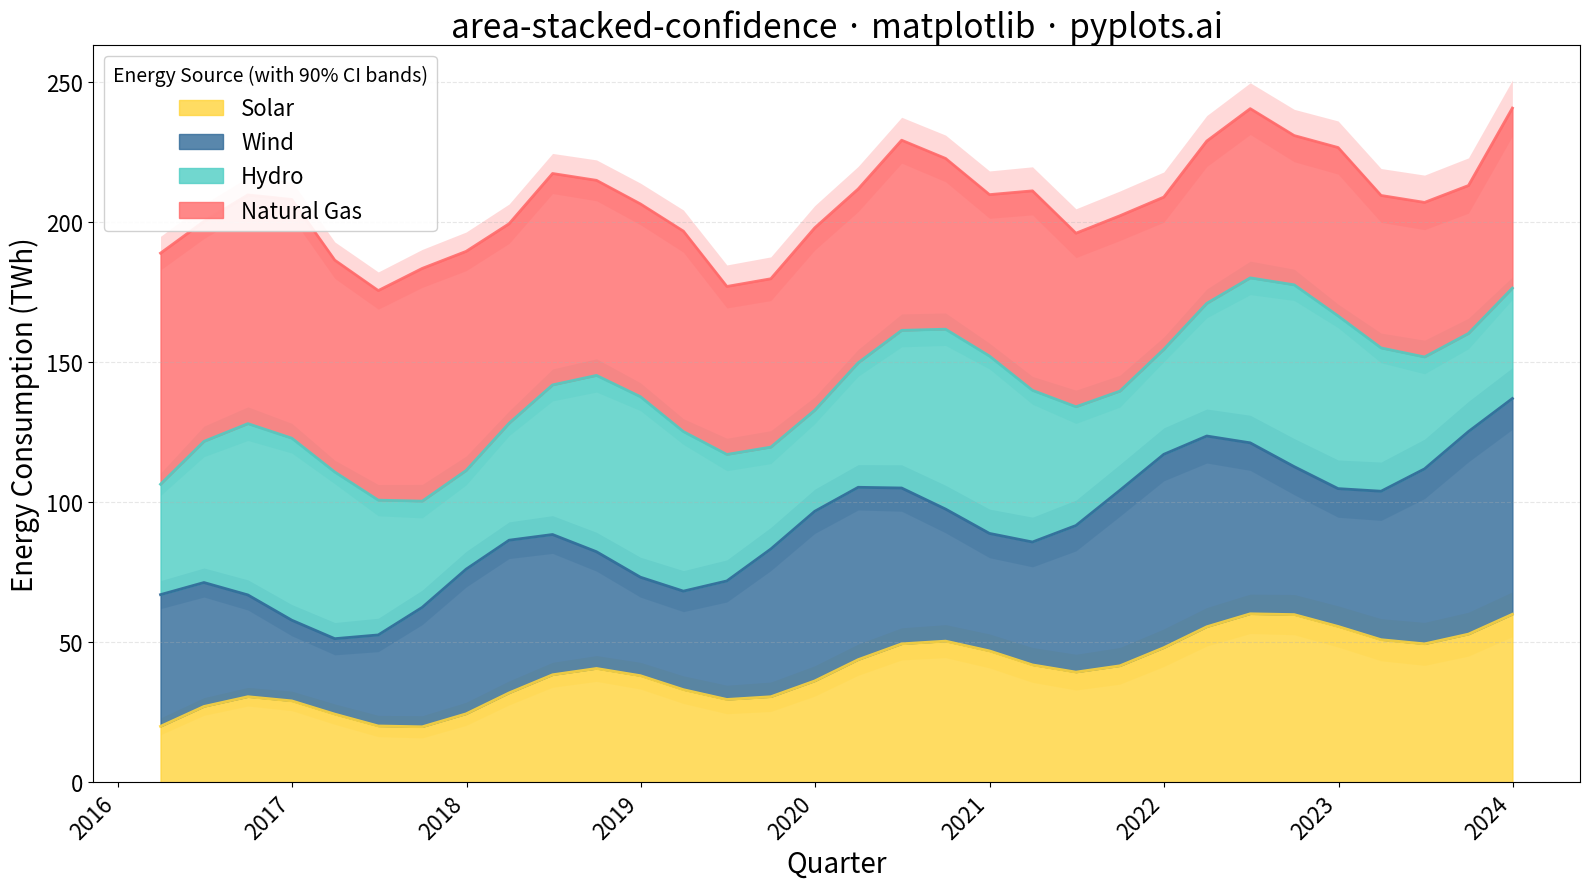

The script that saved this image:
""" pyplots.ai
area-stacked-confidence: Stacked Area Chart with Confidence Bands
Library: matplotlib 3.10.8 | Python 3.13.11
Quality: 91/100 | Created: 2026-01-09
"""

import matplotlib.pyplot as plt
import numpy as np
import pandas as pd


# Data: quarterly energy consumption by source with measurement uncertainty
np.random.seed(42)

# Time axis: 8 years of quarterly data (32 quarters)
quarters = pd.date_range(start="2016-01-01", periods=32, freq="QE")

# Base consumption patterns for each energy source (in TWh)
# Solar: growing trend with seasonal variation
solar_base = 20 + np.linspace(0, 40, 32) + 8 * np.sin(np.linspace(0, 8 * np.pi, 32))
solar_uncertainty = 3 + np.linspace(0, 5, 32)  # Uncertainty grows with forecast horizon

# Wind: moderate growth with higher seasonal variation
wind_base = 35 + np.linspace(0, 30, 32) + 12 * np.sin(np.linspace(0, 8 * np.pi, 32) + np.pi / 2)
wind_uncertainty = 5 + np.linspace(0, 6, 32)

# Hydro: stable with seasonal peaks
hydro_base = 50 + 15 * np.sin(np.linspace(0, 8 * np.pi, 32) - np.pi / 4)
hydro_uncertainty = 4 + 2 * np.abs(np.sin(np.linspace(0, 8 * np.pi, 32)))

# Natural Gas: declining trend
gas_base = 80 - np.linspace(0, 25, 32) + 5 * np.random.randn(32)
gas_uncertainty = 6 + np.linspace(0, 4, 32)

# Create stacked values (cumulative)
solar_stack = solar_base
wind_stack = solar_base + wind_base
hydro_stack = wind_stack + hydro_base
gas_stack = hydro_stack + gas_base

# Confidence bands (stacked appropriately)
# Solar bands
solar_lower = solar_base - solar_uncertainty
solar_upper = solar_base + solar_uncertainty

# Wind bands (stacked on solar)
wind_lower = solar_stack + (wind_base - wind_uncertainty)
wind_upper = solar_stack + (wind_base + wind_uncertainty)

# Hydro bands (stacked on wind)
hydro_lower = wind_stack + (hydro_base - hydro_uncertainty)
hydro_upper = wind_stack + (hydro_base + hydro_uncertainty)

# Gas bands (stacked on hydro)
gas_lower = hydro_stack + (gas_base - gas_uncertainty)
gas_upper = hydro_stack + (gas_base + gas_uncertainty)

# Colors for each series
colors = {
    "solar": "#FFD43B",  # Python Yellow
    "wind": "#306998",  # Python Blue
    "hydro": "#4ECDC4",  # Teal
    "gas": "#FF6B6B",  # Coral
}

# Create figure
fig, ax = plt.subplots(figsize=(16, 9))

# Plot stacked areas from bottom to top
# Solar (bottom layer)
ax.fill_between(quarters, 0, solar_stack, color=colors["solar"], alpha=0.8, label="Solar")
ax.fill_between(quarters, solar_lower, solar_upper, color=colors["solar"], alpha=0.25, linewidth=0)

# Wind (second layer)
ax.fill_between(quarters, solar_stack, wind_stack, color=colors["wind"], alpha=0.8, label="Wind")
ax.fill_between(quarters, wind_lower, wind_upper, color=colors["wind"], alpha=0.25, linewidth=0)

# Hydro (third layer)
ax.fill_between(quarters, wind_stack, hydro_stack, color=colors["hydro"], alpha=0.8, label="Hydro")
ax.fill_between(quarters, hydro_lower, hydro_upper, color=colors["hydro"], alpha=0.25, linewidth=0)

# Natural Gas (top layer)
ax.fill_between(quarters, hydro_stack, gas_stack, color=colors["gas"], alpha=0.8, label="Natural Gas")
ax.fill_between(quarters, gas_lower, gas_upper, color=colors["gas"], alpha=0.25, linewidth=0)

# Add center lines for clarity
ax.plot(quarters, solar_stack, color=colors["solar"], linewidth=2, alpha=0.9)
ax.plot(quarters, wind_stack, color=colors["wind"], linewidth=2, alpha=0.9)
ax.plot(quarters, hydro_stack, color=colors["hydro"], linewidth=2, alpha=0.9)
ax.plot(quarters, gas_stack, color=colors["gas"], linewidth=2, alpha=0.9)

# Styling
ax.set_xlabel("Quarter", fontsize=20)
ax.set_ylabel("Energy Consumption (TWh)", fontsize=20)
ax.set_title("area-stacked-confidence · matplotlib · pyplots.ai", fontsize=24)
ax.tick_params(axis="both", labelsize=16)
ax.grid(True, alpha=0.3, linestyle="--", axis="y")

# Format x-axis dates
fig.autofmt_xdate(rotation=45)

# Legend with confidence band note
handles, labels = ax.get_legend_handles_labels()
ax.legend(
    handles,
    labels,
    loc="upper left",
    fontsize=16,
    framealpha=0.9,
    title="Energy Source (with 90% CI bands)",
    title_fontsize=14,
)

# Set y-axis to start at 0
ax.set_ylim(bottom=0)

plt.tight_layout()
plt.savefig("plot.png", dpi=300, bbox_inches="tight")
